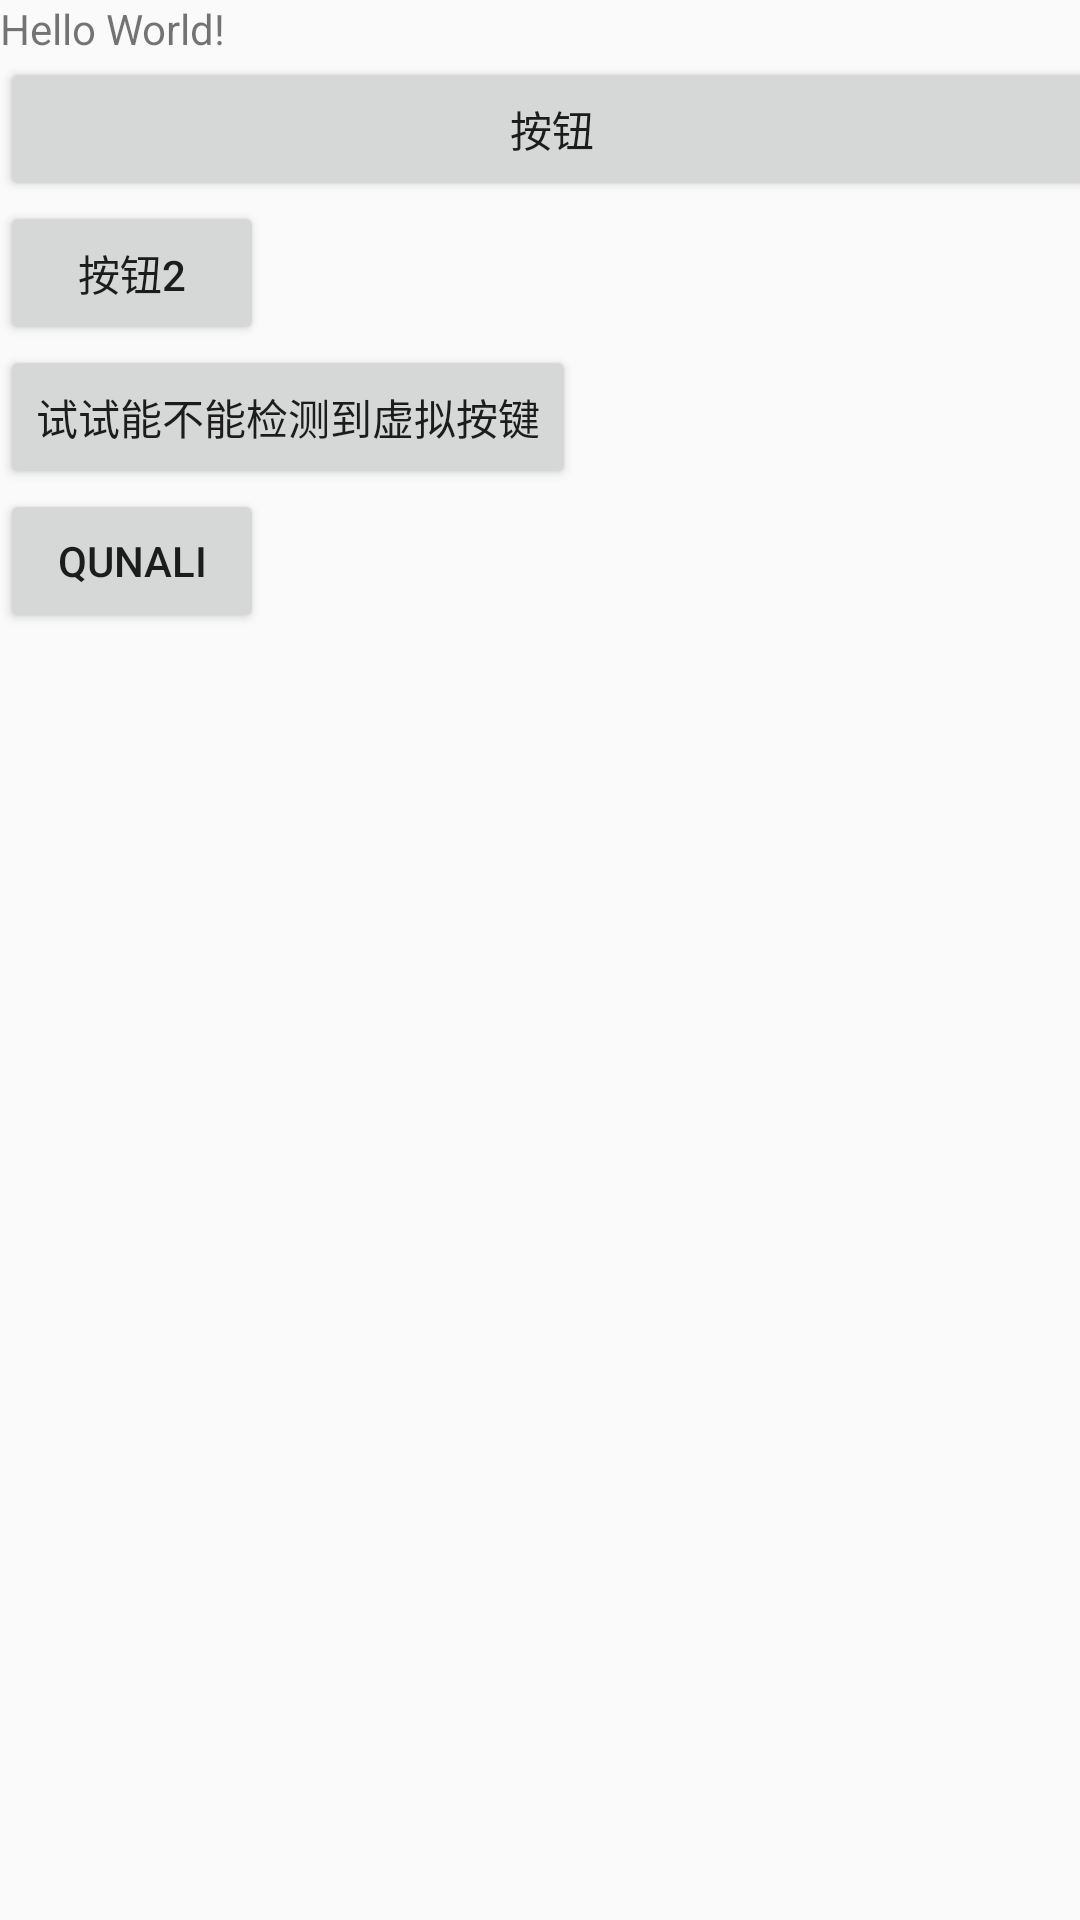

Here is an Android app screen rendered from its layout file. Give the layout XML and the strings, colors and styles it references.
<!-- AndroidManifest.xml: application theme AppTheme -->
<!-- res/layout/activity_main.xml -->
<?xml version="1.0" encoding="utf-8"?>
<LinearLayout xmlns:android="http://schemas.android.com/apk/res/android"
  xmlns:tools="http://schemas.android.com/tools"
  android:layout_width="match_parent"
  android:layout_height="match_parent"
  android:orientation="vertical"
  tools:context="com.wyd.royalprince.mymvp.mvp.main.MainActivity">

  <TextView
    android:id="@+id/main_tv"
    android:layout_width="wrap_content"
    android:layout_height="wrap_content"
    android:text="Hello World!" />
  <Button
    android:id="@+id/main_btn"
    android:layout_width="368dp"
    android:layout_height="wrap_content"
    android:text="按钮"
    tools:layout_editor_absoluteX="8dp"
    tools:layout_editor_absoluteY="0dp" />
  <Button
    android:id="@+id/main_btn2"
    android:layout_width="wrap_content"
    android:layout_height="wrap_content"
    android:text="按钮2"
    tools:layout_editor_absoluteX="0dp"
    tools:layout_editor_absoluteY="0dp" />
  <Button
    android:id="@+id/main_btn3"
    android:layout_width="wrap_content"
    android:layout_height="wrap_content"
    android:text="试试能不能检测到虚拟按键"
    tools:layout_editor_absoluteX="0dp"
    tools:layout_editor_absoluteY="0dp" />
  <Button
    android:id="@+id/main_btn4"
    android:layout_width="wrap_content"
    android:layout_height="wrap_content"
    android:text="qunali"
    tools:layout_editor_absoluteX="0dp"
    tools:layout_editor_absoluteY="0dp" />

</LinearLayout>
<!-- resources referenced by this layout -->
<resources>
  <style name="AppTheme" parent="Theme.AppCompat.Light.DarkActionBar">
      
      <item name="colorPrimary">@color/colorPrimary</item>
      <item name="colorPrimaryDark">@color/colorPrimaryDark</item>
      <item name="colorAccent">@color/colorAccent</item>
    </style>
  <!-- not gathered from this repository: default colours our renderer supplied (Android Studio template values) -->
  <color name="colorPrimary">#FF6200EE</color>
  <color name="colorPrimaryDark">#FF3700B3</color>
  <color name="colorAccent">#FF03DAC5</color>
</resources>
